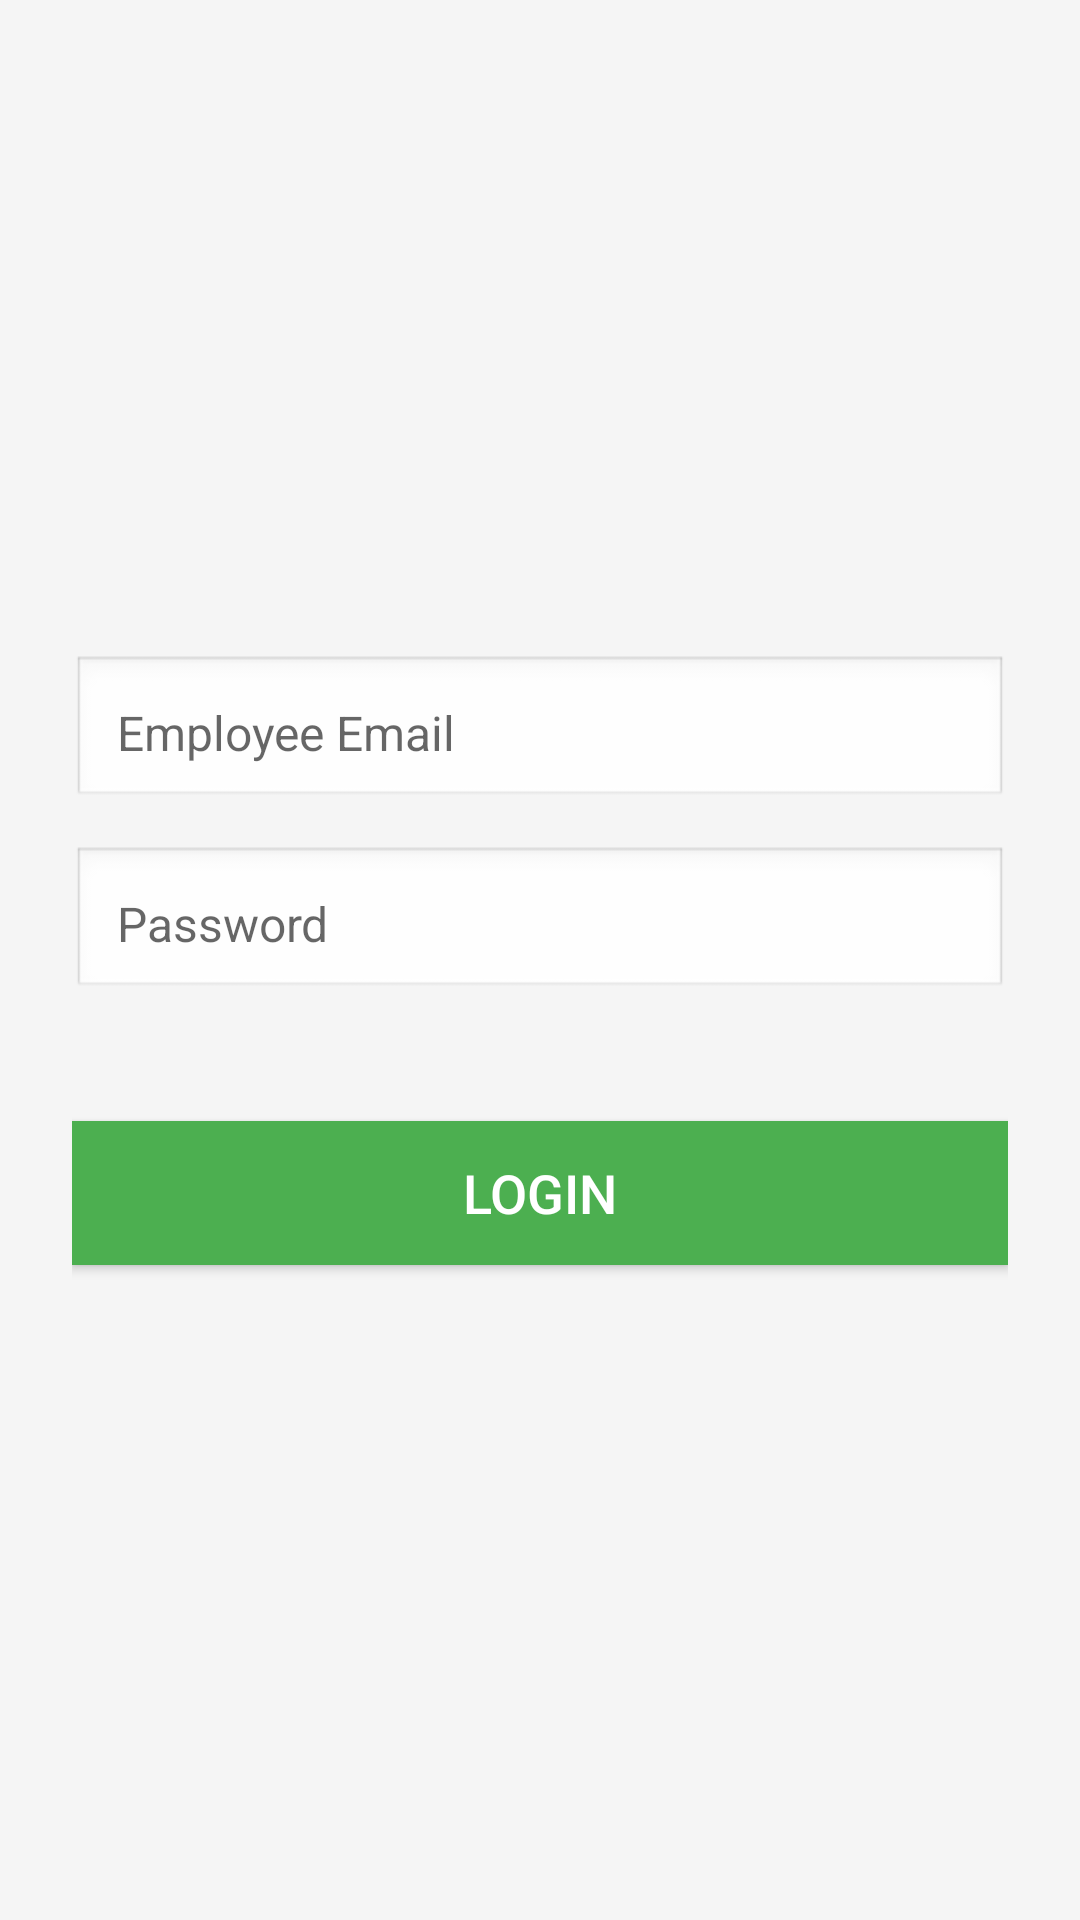

Produce the Android XML layout that renders to this screen, including the resource entries it uses.
<!-- AndroidManifest.xml: application theme Theme.Attendanceapp -->
<!-- res/layout/activity_employee_login.xml -->
<LinearLayout xmlns:android="http://schemas.android.com/apk/res/android"
    android:layout_width="match_parent"
    android:layout_height="match_parent"
    android:orientation="vertical"
    android:padding="24dp"
    android:background="#F5F5F5"
    android:gravity="center">

    
    <EditText
        android:id="@+id/editEmail"
        android:layout_width="match_parent"
        android:layout_height="wrap_content"
        android:hint="Employee Email"

        android:textColor="#333333"
        android:textSize="16sp"
        android:background="@android:drawable/edit_text"
        android:padding="15dp"
        android:layout_marginBottom="12dp"
        android:inputType="textEmailAddress"
        android:importantForAccessibility="yes"/>

    
    <EditText
        android:id="@+id/editPassword"
        android:layout_width="match_parent"
        android:layout_height="wrap_content"
        android:hint="Password"

        android:textColor="#333333"
        android:textSize="16sp"
        android:background="@android:drawable/edit_text"
        android:padding="15dp"
        android:layout_marginBottom="20dp"
        android:inputType="textPassword"
        android:importantForAccessibility="yes"/>

    
    <Button
        android:id="@+id/btnLogin"
        android:layout_width="match_parent"
        android:layout_height="wrap_content"
        android:text="Login"
        android:textColor="#FFFFFF"
        android:textSize="18sp"
        android:background="#4CAF50"
        android:layout_marginTop="20dp"
        android:importantForAccessibility="yes"/>

</LinearLayout>
<!-- resources referenced by this layout -->
<resources>
  <style name="Theme.Attendanceapp" parent="Theme.AppCompat.Light.DarkActionBar">
          
          <item name="colorPrimary">@color/purple_500</item>
          <item name="colorPrimaryDark">@color/purple_700</item>
          <item name="colorAccent">@color/teal_200</item>
      </style>
  <!-- not gathered from this repository: default colours our renderer supplied (Android Studio template values) -->
  <color name="purple_500">#FF6200EE</color>
  <color name="purple_700">#FF3700B3</color>
  <color name="teal_200">#FF03DAC5</color>
</resources>
